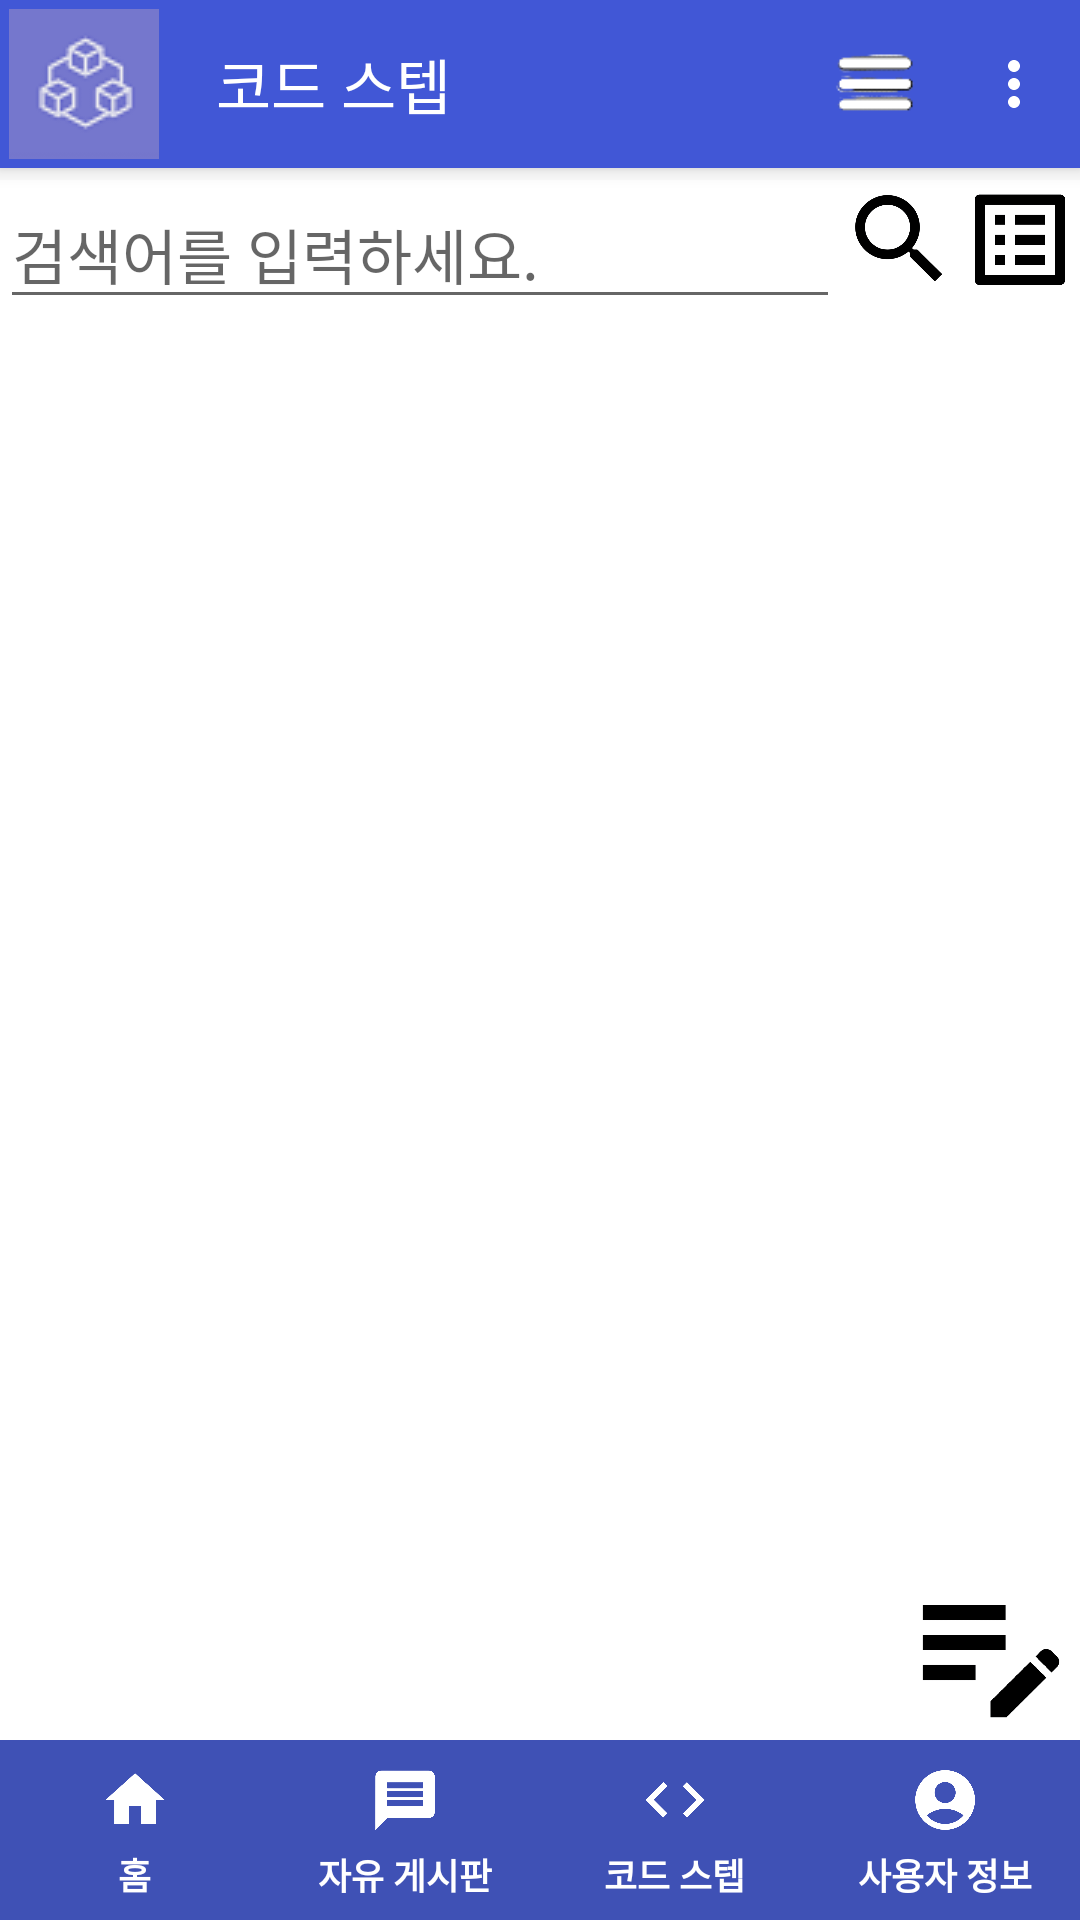

Write the Android layout XML for this screen, with the resource values it uses.
<!-- AndroidManifest.xml: application theme Theme.Login -->
<!-- res/layout/activity_codesteplist.xml -->
<?xml version="1.0" encoding="utf-8"?>
<androidx.coordinatorlayout.widget.CoordinatorLayout xmlns:android="http://schemas.android.com/apk/res/android"
    xmlns:app="http://schemas.android.com/apk/res-auto"
    xmlns:tools="http://schemas.android.com/tools"
    android:layout_width="match_parent"
    android:layout_height="match_parent"
    android:fitsSystemWindows="true">
    <com.google.android.material.appbar.AppBarLayout
        android:id="@+id/app_bar_layout"
        android:layout_width="match_parent"
        android:layout_height="wrap_content"
        android:theme="@style/ThemeOverlay.MaterialComponents.Dark.ActionBar">
        <com.google.android.material.appbar.MaterialToolbar
            android:id="@+id/toolbar"
            android:layout_width="match_parent"
            android:layout_height="?attr/actionBarSize"
            app:navigationIcon="@drawable/prodiot_icon"
            app:title="코드 스텝"
            app:menu="@menu/start_menu" />
    </com.google.android.material.appbar.AppBarLayout>
    <LinearLayout
        android:layout_width="match_parent"
        android:layout_height="match_parent"
        android:background="@color/white"
        android:gravity="top"
        android:orientation="vertical"
        tools:context=".CodeStepList"
        android:layout_marginTop="60dp">
        <LinearLayout
            android:layout_width="match_parent"
            android:layout_height="wrap_content"
            android:orientation="horizontal">
            <EditText
                android:id="@+id/editTextSearch"
                android:layout_width="wrap_content"
                android:layout_height="wrap_content"
                android:hint="검색어를 입력하세요."
                android:textSize="20dp"
                android:layout_weight="1"/>
            <Button
                android:id="@+id/buttonSearch"
                android:layout_width="40dp"
                android:layout_height="40dp"
                android:background="@drawable/ic_search"
                android:layout_gravity="right"/>
            <Button
                android:id="@+id/buttonList"
                android:layout_width="40dp"
                android:layout_height="40dp"
                android:background="@drawable/ic_list"
                android:layout_gravity="right"/>
        </LinearLayout>
        <LinearLayout
            android:layout_width="match_parent"
            android:layout_height="wrap_content"
            android:layout_weight="1"
            android:layout_marginBottom="60dp">
            <androidx.recyclerview.widget.RecyclerView
                android:id="@+id/recyclerView"
                android:layout_width="match_parent"
                android:layout_height="wrap_content"/>
        </LinearLayout>
    </LinearLayout>
    <Button
        android:id="@+id/btn_write_test"
        android:layout_width="60dp"
        android:layout_height="60dp"
        android:layout_gravity="end|bottom"
        android:layout_marginBottom="60dp"
        android:background="@drawable/ic_edit"/>
    <LinearLayout
        android:layout_width="match_parent"
        android:layout_height="wrap_content"
        android:orientation="vertical"
        android:layout_gravity="bottom">
        
        <com.google.android.material.bottomnavigation.BottomNavigationView
            android:id="@+id/bottom_navigation"
            android:layout_width="match_parent"
            android:layout_height="60dp"
            app:menu="@menu/bottom_navigation_menu"
            app:labelVisibilityMode="labeled"
            android:background="#3F51B5"
            app:itemIconTint="@color/white"
            app:itemTextColor="@color/white"
            app:itemIconSize="24dp"
            app:itemTextAppearanceActive="@style/BottomNavigationNormal"
            app:itemTextAppearanceInactive="@style/BottomNavigationNormal"/>
    </LinearLayout>
</androidx.coordinatorlayout.widget.CoordinatorLayout>
<!-- resources referenced by this layout -->
<resources>
  <color name="white">#FFFFFFFF</color>
  <!-- drawable ic_edit: png bitmap (drawable, 11695 bytes) -->
  <!-- drawable ic_list: png bitmap (drawable, 9445 bytes) -->
  <!-- drawable ic_search: png bitmap (drawable, 30316 bytes) -->
  <!-- drawable prodiot_icon: png bitmap (drawable, 2316 bytes) -->
  <style name="BottomNavigationNormal" parent="TextAppearance.AppCompat">
          <item name="android:textStyle">bold</item>
          <item name="android:textSize">12sp</item>
      </style>
  <style name="Theme.Login" parent="Theme.AppCompat.Light.NoActionBar">
          
  
          <item name="colorPrimary">@color/deepblue</item>
          <item name="colorPrimaryVariant">@color/purple_500</item>
          <item name="colorOnPrimary">@color/black</item>
          
          <item name="colorSecondary">@color/teal_200</item>
          <item name="colorSecondaryVariant">@color/teal_700</item>
          <item name="colorOnSecondary">@color/black</item>
          
          <item name="android:statusBarColor">?attr/colorPrimaryVariant</item>
          
      </style>
  <color name="deepblue">#4157D6</color>
  <color name="purple_500">#FF6200EE</color>
  <color name="black">#FF000000</color>
  <color name="teal_200">#FF03DAC5</color>
  <color name="teal_700">#FF018786</color>
</resources>
